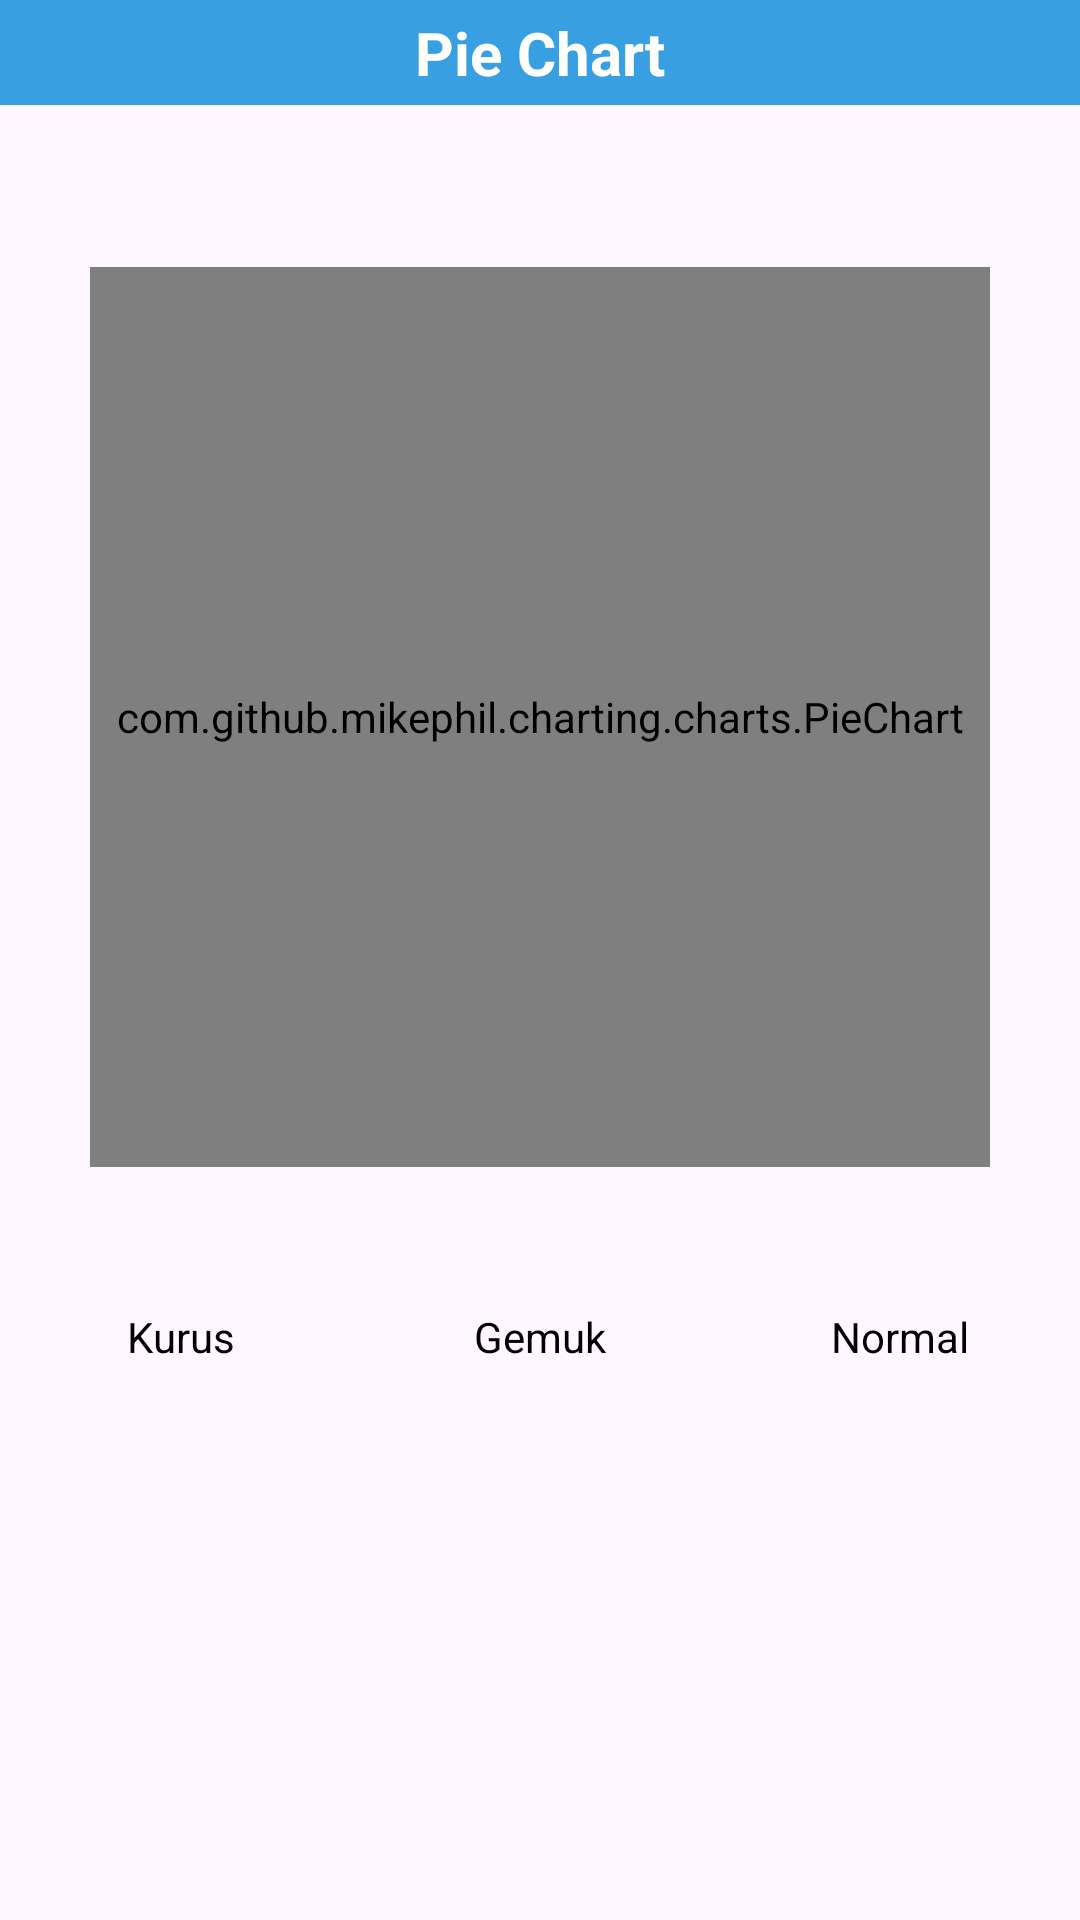

The Android layout XML behind this screen, and the referenced resources:
<!-- AndroidManifest.xml: application theme Theme.MyApplication33 -->
<!-- res/layout/fragment_f_chart.xml -->
<?xml version="1.0" encoding="utf-8"?>
<FrameLayout xmlns:android="http://schemas.android.com/apk/res/android"
    xmlns:tools="http://schemas.android.com/tools"
    android:layout_width="match_parent"
    android:layout_height="match_parent"
    tools:context=".f_chart">

    
  <RelativeLayout
      android:layout_width="match_parent"
      android:layout_height="match_parent"
      android:fillViewport="true"
      android:orientation="vertical">

      <TextView
          android:id="@+id/idTVHead"
          android:layout_width="match_parent"
          android:layout_height="wrap_content"

          android:layout_marginBottom="4dp"
          android:background="#399FE3"
          android:gravity="center"
          android:padding="4dp"
          android:text="Pie Chart"
          android:textAlignment="center"
          android:textColor="@color/white"
          android:textSize="20sp"
          android:textStyle="bold" />

      
      <com.github.mikephil.charting.charts.PieChart
          android:id="@+id/pieChart"
          android:layout_width="300dp"
          android:layout_height="300dp"
          android:layout_below="@id/idTVHead"
          android:layout_centerHorizontal="true"
          android:layout_marginTop="50dp" />

      <LinearLayout
          android:layout_width="match_parent"
          android:layout_height="wrap_content"
          android:layout_below="@id/pieChart"
          android:layout_marginTop="40dp"
          android:orientation="horizontal"
          android:weightSum="3">

          <TextView
              android:layout_width="0dp"
              android:layout_height="wrap_content"
              android:layout_margin="3dp"
              android:layout_weight="1"
              android:drawableLeft="@drawable/ic_circle"
              android:drawableTint="@color/navigasi"
              android:gravity="center"
              android:padding="4dp"
              android:text="Kurus"
              android:textAlignment="center"
              android:textColor="@color/black" />

          <TextView
              android:layout_width="0dp"
              android:layout_height="wrap_content"
              android:layout_margin="3dp"
              android:layout_weight="1"
              android:drawableLeft="@drawable/ic_circle"
              android:drawableTint="@color/yellow"
              android:gravity="center"
              android:padding="4dp"
              android:text="Gemuk"
              android:textAlignment="center"
              android:textColor="@color/black" />

          <TextView
              android:layout_width="0dp"
              android:layout_height="wrap_content"
              android:layout_margin="3dp"
              android:layout_weight="1"
              android:drawableLeft="@drawable/ic_circle"
              android:drawableTint="@color/red"
              android:gravity="center"
              android:padding="4dp"
              android:text="Normal"
              android:textAlignment="center"
              android:textColor="@color/black" />
      </LinearLayout>
  </RelativeLayout>

</FrameLayout>
<!-- resources referenced by this layout -->
<resources>
  <color name="black">#FF000000</color>
  <color name="navigasi">#5239E3</color>
  <color name="red">#F44336</color>
  <color name="white">#FFFFFFFF</color>
  <color name="yellow">#FFEB3B</color>
  <style name="Theme.MyApplication33" parent="Base.Theme.MyApplication33" />
  
      //nightmode
  <style name="Base.Theme.MyApplication33" parent="Theme.Material3.DayNight.NoActionBar">
          <item name="colorPrimary">@color/purple_200</item>
          <item name="colorPrimaryVariant">@color/purple_500</item>
          <item name="colorOnPrimary">@color/black</item>
  
          <item name="colorSecondary">@color/teal_200</item>
          <item name="colorSecondaryVariant">@color/teal_700</item>
          <item name="colorOnSecondary">@color/black</item>
  
          <item name="android:statusBarColor" tools:targetApi="1">?attr/colorPrimaryVariant</item>
          
          
      </style>
  <color name="purple_200">#FFBB86FC</color>
  <color name="purple_500">#FF6200EE</color>
  <color name="teal_200">#FF03DAC5</color>
  <color name="teal_700">#FF018786</color>
</resources>
